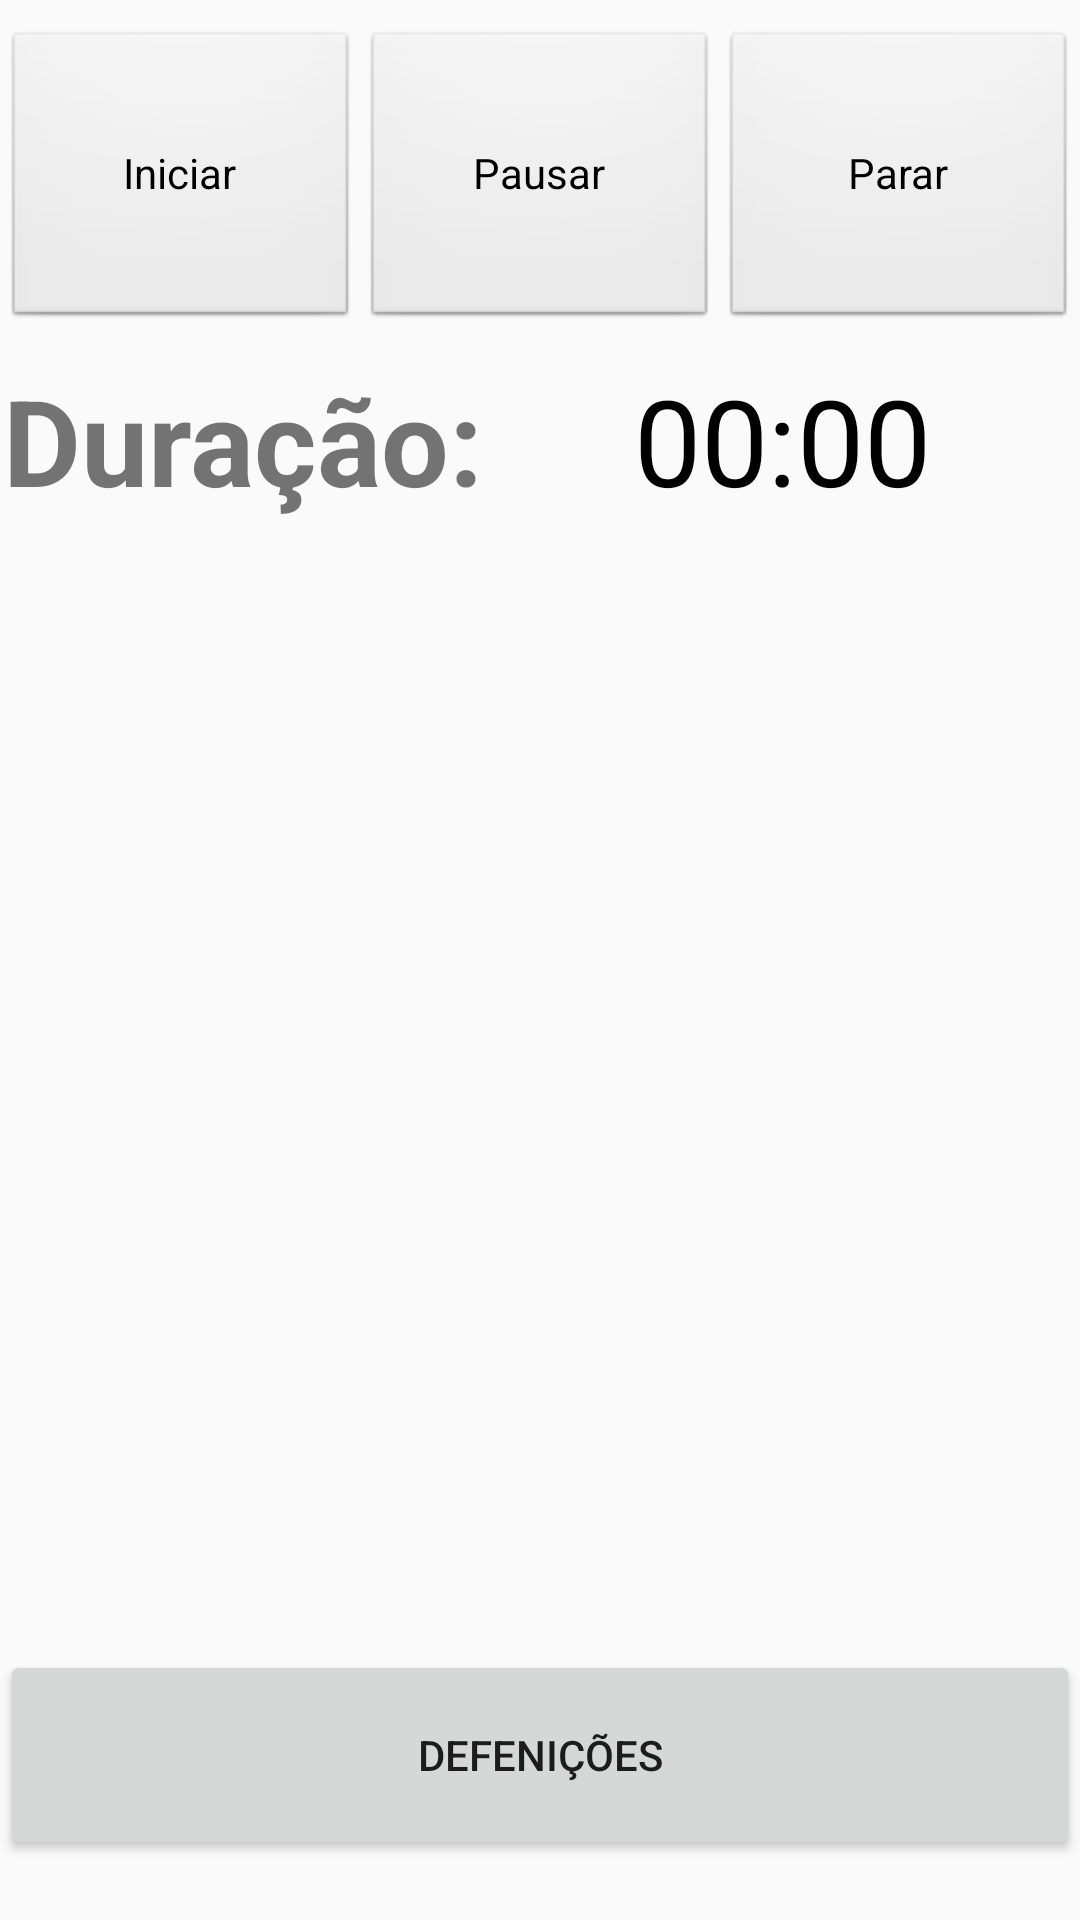

Write the Android layout XML for this screen, with the resource values it uses.
<!-- AndroidManifest.xml: application theme AppTheme -->
<!-- res/layout/fragment_registar.xml -->
<RelativeLayout xmlns:android="http://schemas.android.com/apk/res/android"
    xmlns:tools="http://schemas.android.com/tools"
    android:layout_width="match_parent"
    android:layout_height="match_parent">

    <LinearLayout xmlns:android="http://schemas.android.com/apk/res/android"
        android:layout_width="match_parent"
        android:layout_height="wrap_content"
        android:orientation="vertical" >

        <LinearLayout
            android:layout_marginTop="10dp"
            android:layout_width="fill_parent"
            android:layout_height="wrap_content"
            android:layout_gravity="bottom">

            <Space
                android:layout_width="1dp"
                android:layout_height="1dp">
            </Space>

            <Button
                android:id="@+id/start_button"
                style="@android:style/Widget.Button"
                android:layout_width="wrap_content"
                android:layout_height="100dp"
                android:layout_weight="1"
                android:text="@string/start_button"/>

            <Space
                android:layout_width="1dp"
                android:layout_height="1dp">
            </Space>

            <Button
                android:id="@+id/pause_button"
                style="@android:style/Widget.Button"
                android:layout_width="wrap_content"
                android:layout_height="100dp"
                android:layout_weight="1"
                android:text="@string/pause_button" />

            <Space
                android:layout_width="1dp"
                android:layout_height="1dp">
            </Space>

            <Button
                style="@android:style/Widget.Button"
                android:id="@+id/stop_button"
                android:layout_weight="1"
                android:layout_width="wrap_content"
                android:layout_height="100dp"
                android:text="@string/stop_button" />

            <Space
                android:layout_width="1dp"
                android:layout_height="1dp">
            </Space>

        </LinearLayout>

        <LinearLayout
            android:layout_marginTop="10dp"
            android:layout_width="fill_parent"
            android:layout_height="wrap_content"
            android:orientation="horizontal"
            android:layout_gravity="bottom">

            <Space
                android:layout_width="1dp"
                android:layout_height="1dp" />

            <TextView
                android:layout_width="wrap_content"
                android:layout_height="wrap_content"
                android:text="@string/duration"
                android:textSize="40sp"
                android:textStyle="bold" />

            <Chronometer
                android:id="@+id/chronometer"
                android:layout_width="match_parent"
                android:layout_height="wrap_content"
                android:gravity="center_horizontal"
                android:textColor="@color/navigationBarColor"
                android:textSize="40sp" />

        </LinearLayout>


    </LinearLayout>

    <Button
        android:id="@+id/settings"
        android:layout_width="match_parent"
        android:layout_height="70dp"
        android:layout_alignParentStart="true"
        android:layout_alignParentBottom="true"
        android:layout_marginBottom="20dp"
        android:text="@string/settings" />

</RelativeLayout>
<!-- resources referenced by this layout -->
<resources>
  <color name="navigationBarColor">#000000</color>
  <string name="duration">Duração:</string>
  <string name="pause_button">Pausar</string>
  <string name="settings">Defenições</string>
  <string name="start_button">Iniciar</string>
  <string name="stop_button">Parar</string>
  <style name="AppTheme" parent="Theme.AppCompat.Light.DarkActionBar">
          
          <item name="colorPrimary">@color/colorPrimary</item>
          <item name="colorPrimaryDark">@color/colorPrimaryDark</item>
          <item name="colorAccent">@color/colorAccent</item>
      </style>
  <color name="colorPrimary">#008577</color>
  <color name="colorPrimaryDark">#00574B</color>
  <color name="colorAccent">#D81B60</color>
</resources>
